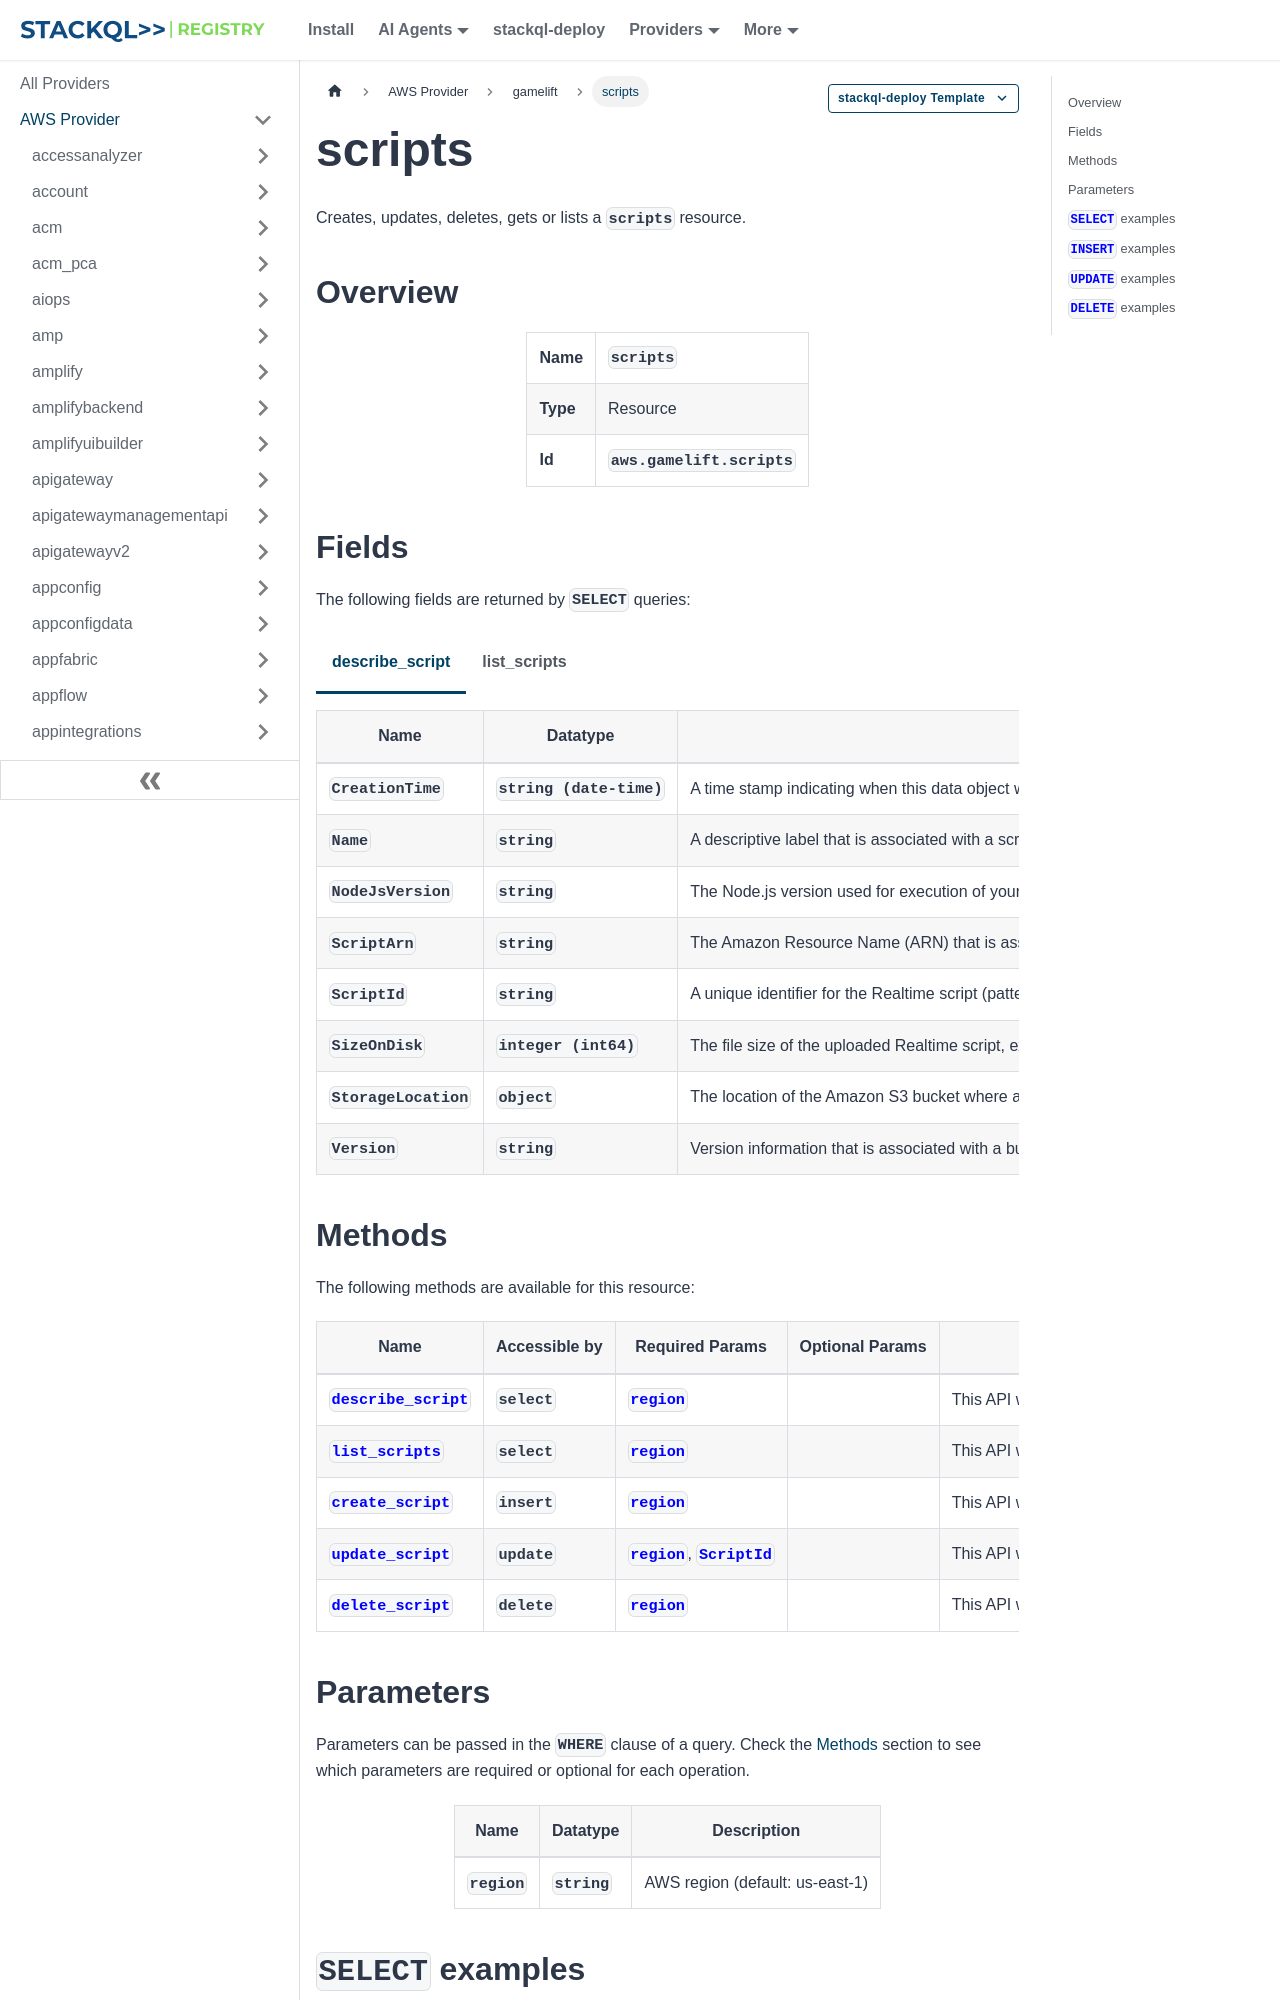

repository: stackql-registry/stackql-provider-aws · page: services/gamelift/scripts.html · generator: docusaurus

--- 
title: scripts
hide_title: false
hide_table_of_contents: false
keywords:
  - scripts
  - gamelift
  - aws
  - infrastructure-as-code
  - configuration-as-data
  - cloud inventory
description: Query, deploy and manage aws resources using SQL
custom_edit_url: null
image: /img/stackql-aws-provider-featured-image.png
---

import CopyableCode from '@site/src/components/CopyableCode/CopyableCode';
import CodeBlock from '@theme/CodeBlock';
import Tabs from '@theme/Tabs';
import TabItem from '@theme/TabItem';

Creates, updates, deletes, gets or lists a <code>scripts</code> resource.

## Overview
<table><tbody>
<tr><td><b>Name</b></td><td><CopyableCode code="scripts" /></td></tr>
<tr><td><b>Type</b></td><td>Resource</td></tr>
<tr><td><b>Id</b></td><td><CopyableCode code="aws.gamelift.scripts" /></td></tr>
</tbody></table>

## Fields

The following fields are returned by `SELECT` queries:

<Tabs
    defaultValue="describe_script"
    values={[
        { label: 'describe_script', value: 'describe_script' },
        { label: 'list_scripts', value: 'list_scripts' }
    ]}
>
<TabItem value="describe_script">

<table>
<thead>
    <tr>
    <th>Name</th>
    <th>Datatype</th>
    <th>Description</th>
    </tr>
</thead>
<tbody>
<tr>
    <td><CopyableCode code="CreationTime" /></td>
    <td><code>string (date-time)</code></td>
    <td>A time stamp indicating when this data object was created. Format is a number expressed in Unix time as milliseconds (for example "1469498468.057").</td>
</tr>
<tr>
    <td><CopyableCode code="Name" /></td>
    <td><code>string</code></td>
    <td>A descriptive label that is associated with a script. Script names do not need to be unique.</td>
</tr>
<tr>
    <td><CopyableCode code="NodeJsVersion" /></td>
    <td><code>string</code></td>
    <td>The Node.js version used for execution of your Realtime script. The valid values are 10.x | 24.x. By default, NodeJsVersion is 10.x. This value cannot be updated later. Node.js 10 will reach end of support on September 30, 2026. See more details in the Node.js 10 FAQs. For migration guidance, see Migrating from Node.js 10 to 24. (pattern: &lt;code&gt;^&#91;0-9&#93;+\.(?:x|&#91;0-9&#93;+)$&lt;/code&gt;)</td>
</tr>
<tr>
    <td><CopyableCode code="ScriptArn" /></td>
    <td><code>string</code></td>
    <td>The Amazon Resource Name (ARN) that is assigned to a Amazon GameLift Servers script resource and uniquely identifies it. ARNs are unique across all Regions. In a GameLift script ARN, the resource ID matches the ScriptId value. (pattern: &lt;code&gt;^arn:.*:script\/script-\S+&lt;/code&gt;)</td>
</tr>
<tr>
    <td><CopyableCode code="ScriptId" /></td>
    <td><code>string</code></td>
    <td>A unique identifier for the Realtime script (pattern: &lt;code&gt;^script-\S+&lt;/code&gt;)</td>
</tr>
<tr>
    <td><CopyableCode code="SizeOnDisk" /></td>
    <td><code>integer (int64)</code></td>
    <td>The file size of the uploaded Realtime script, expressed in bytes. When files are uploaded from an S3 location, this value remains at "0".</td>
</tr>
<tr>
    <td><CopyableCode code="StorageLocation" /></td>
    <td><code>object</code></td>
    <td>The location of the Amazon S3 bucket where a zipped file containing your Realtime scripts is stored. The storage location must specify the Amazon S3 bucket name, the zip file name (the "key"), and a role ARN that allows Amazon GameLift Servers to access the Amazon S3 storage location. The S3 bucket must be in the same Region where you want to create a new script. By default, Amazon GameLift Servers uploads the latest version of the zip file; if you have S3 object versioning turned on, you can use the ObjectVersion parameter to specify an earlier version.</td>
</tr>
<tr>
    <td><CopyableCode code="Version" /></td>
    <td><code>string</code></td>
    <td>Version information that is associated with a build or script. Version strings do not need to be unique.</td>
</tr>
</tbody>
</table>
</TabItem>
<TabItem value="list_scripts">

<table>
<thead>
    <tr>
    <th>Name</th>
    <th>Datatype</th>
    <th>Description</th>
    </tr>
</thead>
<tbody>
<tr>
    <td><CopyableCode code="CreationTime" /></td>
    <td><code>string (date-time)</code></td>
    <td>A time stamp indicating when this data object was created. Format is a number expressed in Unix time as milliseconds (for example "1469498468.057").</td>
</tr>
<tr>
    <td><CopyableCode code="Name" /></td>
    <td><code>string</code></td>
    <td>A descriptive label that is associated with a script. Script names do not need to be unique.</td>
</tr>
<tr>
    <td><CopyableCode code="NodeJsVersion" /></td>
    <td><code>string</code></td>
    <td>The Node.js version used for execution of your Realtime script. The valid values are 10.x | 24.x. By default, NodeJsVersion is 10.x. This value cannot be updated later. Node.js 10 will reach end of support on September 30, 2026. See more details in the Node.js 10 FAQs. For migration guidance, see Migrating from Node.js 10 to 24. (pattern: &lt;code&gt;^&#91;0-9&#93;+\.(?:x|&#91;0-9&#93;+)$&lt;/code&gt;)</td>
</tr>
<tr>
    <td><CopyableCode code="ScriptArn" /></td>
    <td><code>string</code></td>
    <td>The Amazon Resource Name (ARN) that is assigned to a Amazon GameLift Servers script resource and uniquely identifies it. ARNs are unique across all Regions. In a GameLift script ARN, the resource ID matches the ScriptId value. (pattern: &lt;code&gt;^arn:.*:script\/script-\S+&lt;/code&gt;)</td>
</tr>
<tr>
    <td><CopyableCode code="ScriptId" /></td>
    <td><code>string</code></td>
    <td>A unique identifier for the Realtime script (pattern: &lt;code&gt;^script-\S+&lt;/code&gt;)</td>
</tr>
<tr>
    <td><CopyableCode code="SizeOnDisk" /></td>
    <td><code>integer (int64)</code></td>
    <td>The file size of the uploaded Realtime script, expressed in bytes. When files are uploaded from an S3 location, this value remains at "0".</td>
</tr>
<tr>
    <td><CopyableCode code="StorageLocation" /></td>
    <td><code>object</code></td>
    <td>The location of the Amazon S3 bucket where a zipped file containing your Realtime scripts is stored. The storage location must specify the Amazon S3 bucket name, the zip file name (the "key"), and a role ARN that allows Amazon GameLift Servers to access the Amazon S3 storage location. The S3 bucket must be in the same Region where you want to create a new script. By default, Amazon GameLift Servers uploads the latest version of the zip file; if you have S3 object versioning turned on, you can use the ObjectVersion parameter to specify an earlier version.</td>
</tr>
<tr>
    <td><CopyableCode code="Version" /></td>
    <td><code>string</code></td>
    <td>Version information that is associated with a build or script. Version strings do not need to be unique.</td>
</tr>
</tbody>
</table>
</TabItem>
</Tabs>
